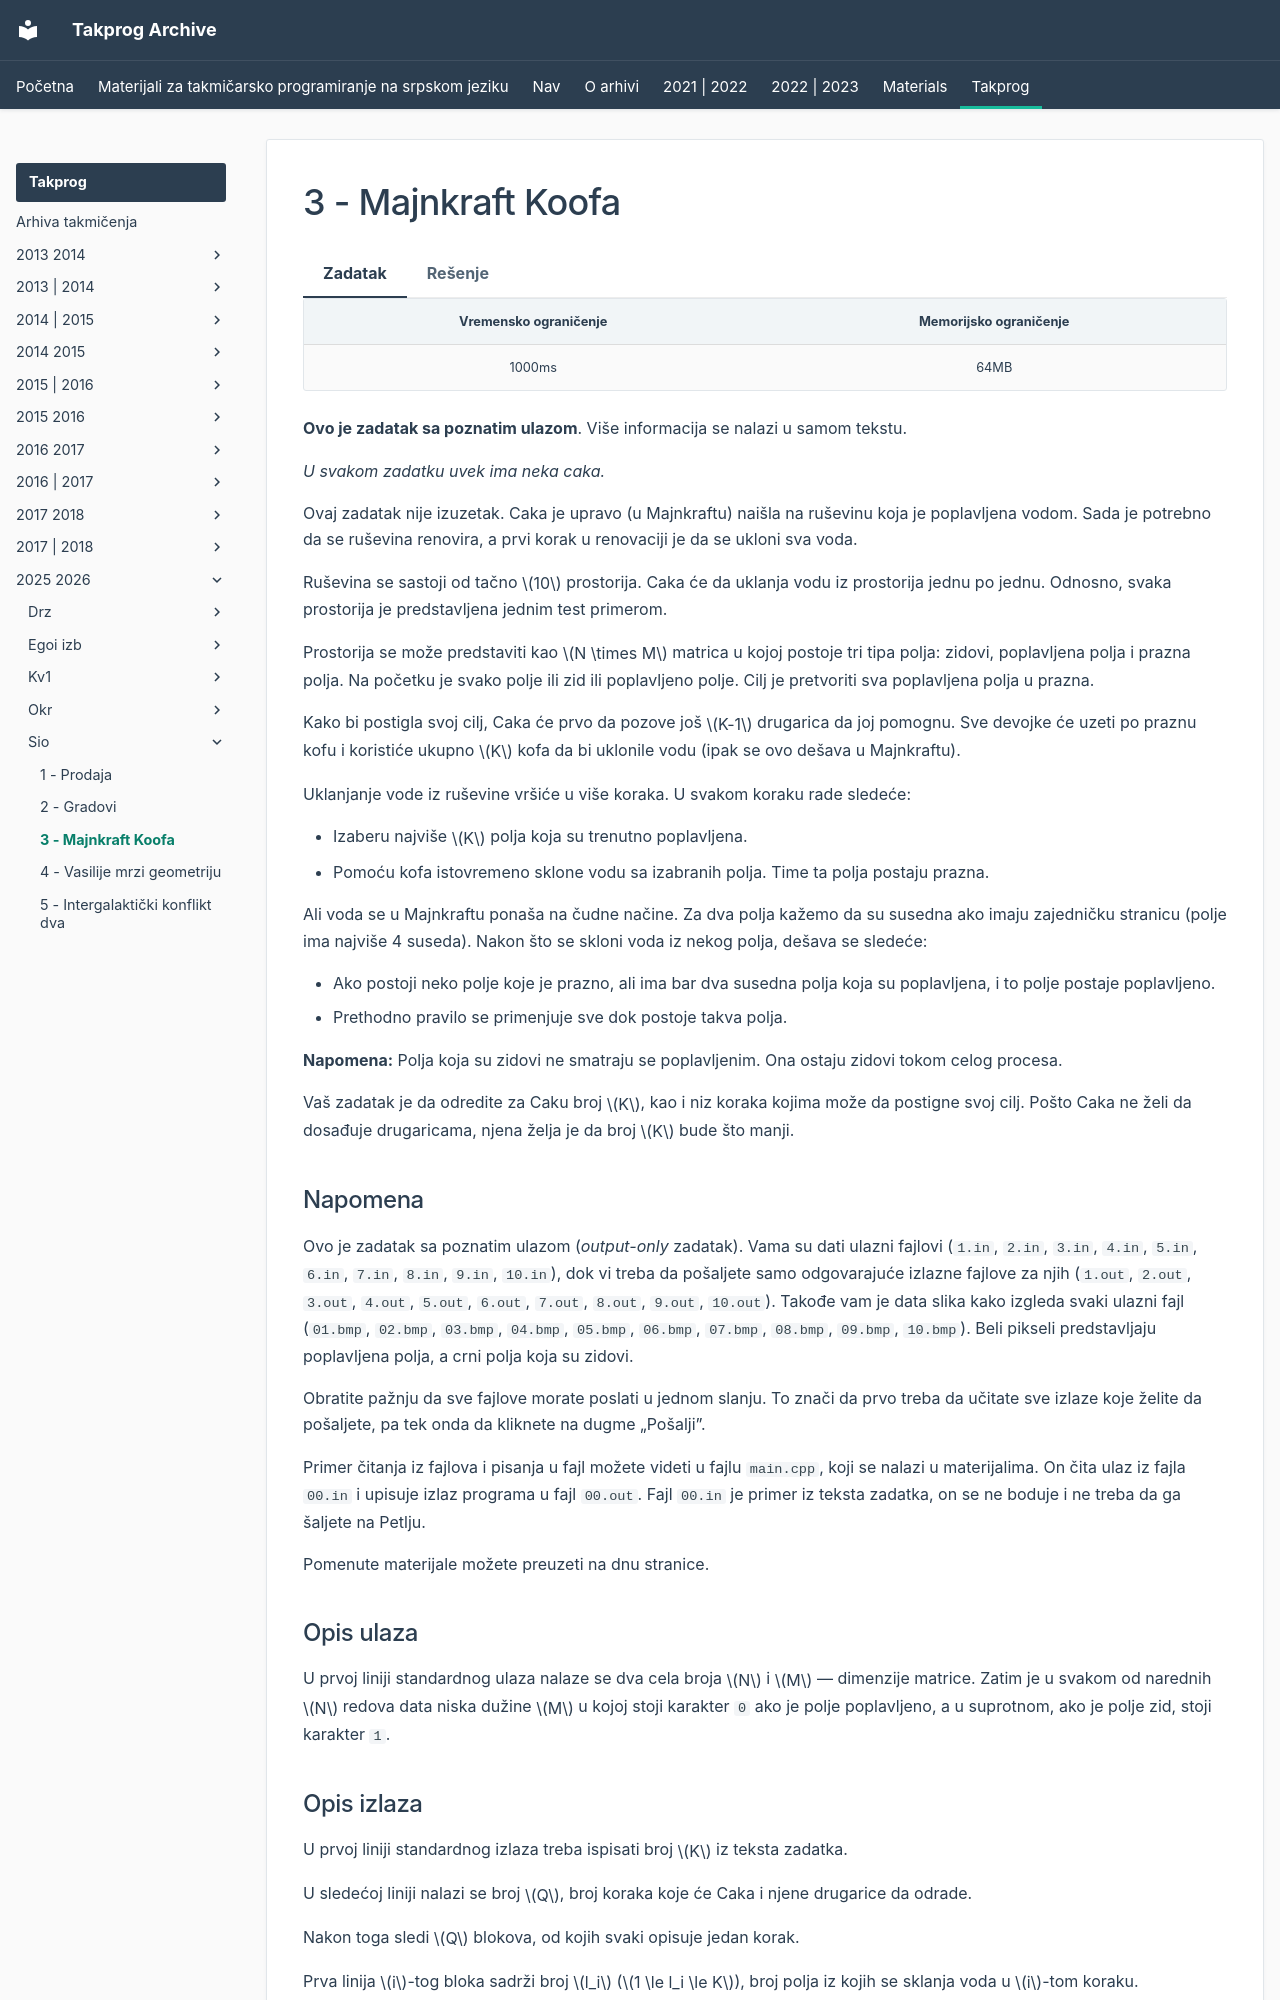

repository: FEDIKUS/takprog-arhiva · page: takprog/2025_2026/sio/03_koofa/index.html · generator: mkdocs

---
hide:
  - toc
---

# 3 - Majnkraft Koofa

=== "Zadatak"

	| Vremensko ograničenje | Memorijsko ograničenje |
	|:-:|:-:|
	| 1000ms | 64MB |

	**Ovo je zadatak sa poznatim ulazom**. Više informacija se nalazi u samom tekstu.

	*U svakom zadatku uvek ima neka caka.*

	Ovaj zadatak nije izuzetak. Caka je upravo (u Majnkraftu) naišla na ruševinu koja je poplavljena vodom. Sada je potrebno da se ruševina renovira, a prvi korak u renovaciji je da se ukloni sva voda.

	Ruševina se sastoji od tačno $10$ prostorija. Caka će da uklanja vodu iz prostorija jednu po jednu. Odnosno, svaka prostorija je predstavljena jednim test primerom.

	Prostorija se može predstaviti kao $N \times M$ matrica u kojoj postoje tri tipa polja: zidovi, poplavljena polja i prazna polja. Na početku je svako polje ili zid ili poplavljeno polje. Cilj je pretvoriti sva poplavljena polja u prazna.

	Kako bi postigla svoj cilj, Caka će prvo da pozove još $K-1$ drugarica da joj pomognu. Sve devojke će uzeti po praznu kofu i koristiće ukupno $K$ kofa da bi uklonile vodu (ipak se ovo dešava u Majnkraftu).

	Uklanjanje vode iz ruševine vršiće u više koraka. U svakom koraku rade sledeće:

	- Izaberu najviše $K$ polja koja su trenutno poplavljena.
	- Pomoću kofa istovremeno sklone vodu sa izabranih polja. Time ta polja postaju prazna.

	Ali voda se u Majnkraftu ponaša na čudne načine. Za dva polja kažemo da su susedna ako imaju zajedničku stranicu (polje ima najviše 4 suseda). Nakon što se skloni voda iz nekog polja, dešava se sledeće:

	- Ako postoji neko polje koje je prazno, ali ima bar dva susedna polja koja su poplavljena, i to polje postaje poplavljeno.
	- Prethodno pravilo se primenjuje sve dok postoje takva polja.

	**Napomena:** Polja koja su zidovi ne smatraju se poplavljenim. Ona ostaju zidovi tokom celog procesa.

	Vaš zadatak je da odredite za Caku broj $K$, kao i niz koraka kojima može da postigne svoj cilj. Pošto Caka ne želi da dosađuje drugaricama, njena želja je da broj $K$ bude što manji.

	## Napomena

	Ovo je zadatak sa poznatim ulazom (_output-only_ zadatak). Vama su dati ulazni fajlovi (`1.in`, `2.in`, `3.in`, `4.in`, `5.in`, `6.in`, `7.in`, `8.in`, `9.in`, `10.in`), dok vi treba da pošaljete samo odgovarajuće izlazne fajlove za njih (`1.out`, `2.out`, `3.out`, `4.out`, `5.out`, `6.out`, `7.out`, `8.out`, `9.out`, `10.out`). Takođe vam je data slika kako izgleda svaki ulazni fajl (`01.bmp`, `02.bmp`, `03.bmp`, `04.bmp`, `05.bmp`, `06.bmp`, `07.bmp`, `08.bmp`, `09.bmp`, `10.bmp`). Beli pikseli predstavljaju poplavljena polja, a crni polja koja su zidovi.

	Obratite pažnju da sve fajlove morate poslati u jednom slanju. To znači da prvo treba da učitate sve izlaze koje želite da pošaljete, pa tek onda da kliknete na dugme „Pošalji”.

	Primer čitanja iz fajlova i pisanja u fajl možete videti u fajlu `main.cpp`, koji se nalazi u materijalima. On čita ulaz iz fajla `00.in` i upisuje izlaz programa u fajl `00.out`. Fajl `00.in` je primer iz teksta zadatka, on se ne boduje i ne treba da ga šaljete na Petlju.

	Pomenute materijale možete preuzeti na dnu stranice.

	## Opis ulaza

	U prvoj liniji standardnog ulaza nalaze se dva cela broja $N$ i $M$ — dimenzije matrice. Zatim je u svakom od narednih $N$ redova data niska dužine $M$ u kojoj stoji karakter `0` ako je polje poplavljeno, a u suprotnom, ako je polje zid, stoji karakter `1`.

	## Opis izlaza

	U prvoj liniji standardnog izlaza treba ispisati broj $K$ iz teksta zadatka.

	U sledećoj liniji nalazi se broj $Q$, broj koraka koje će Caka i njene drugarice da odrade.
